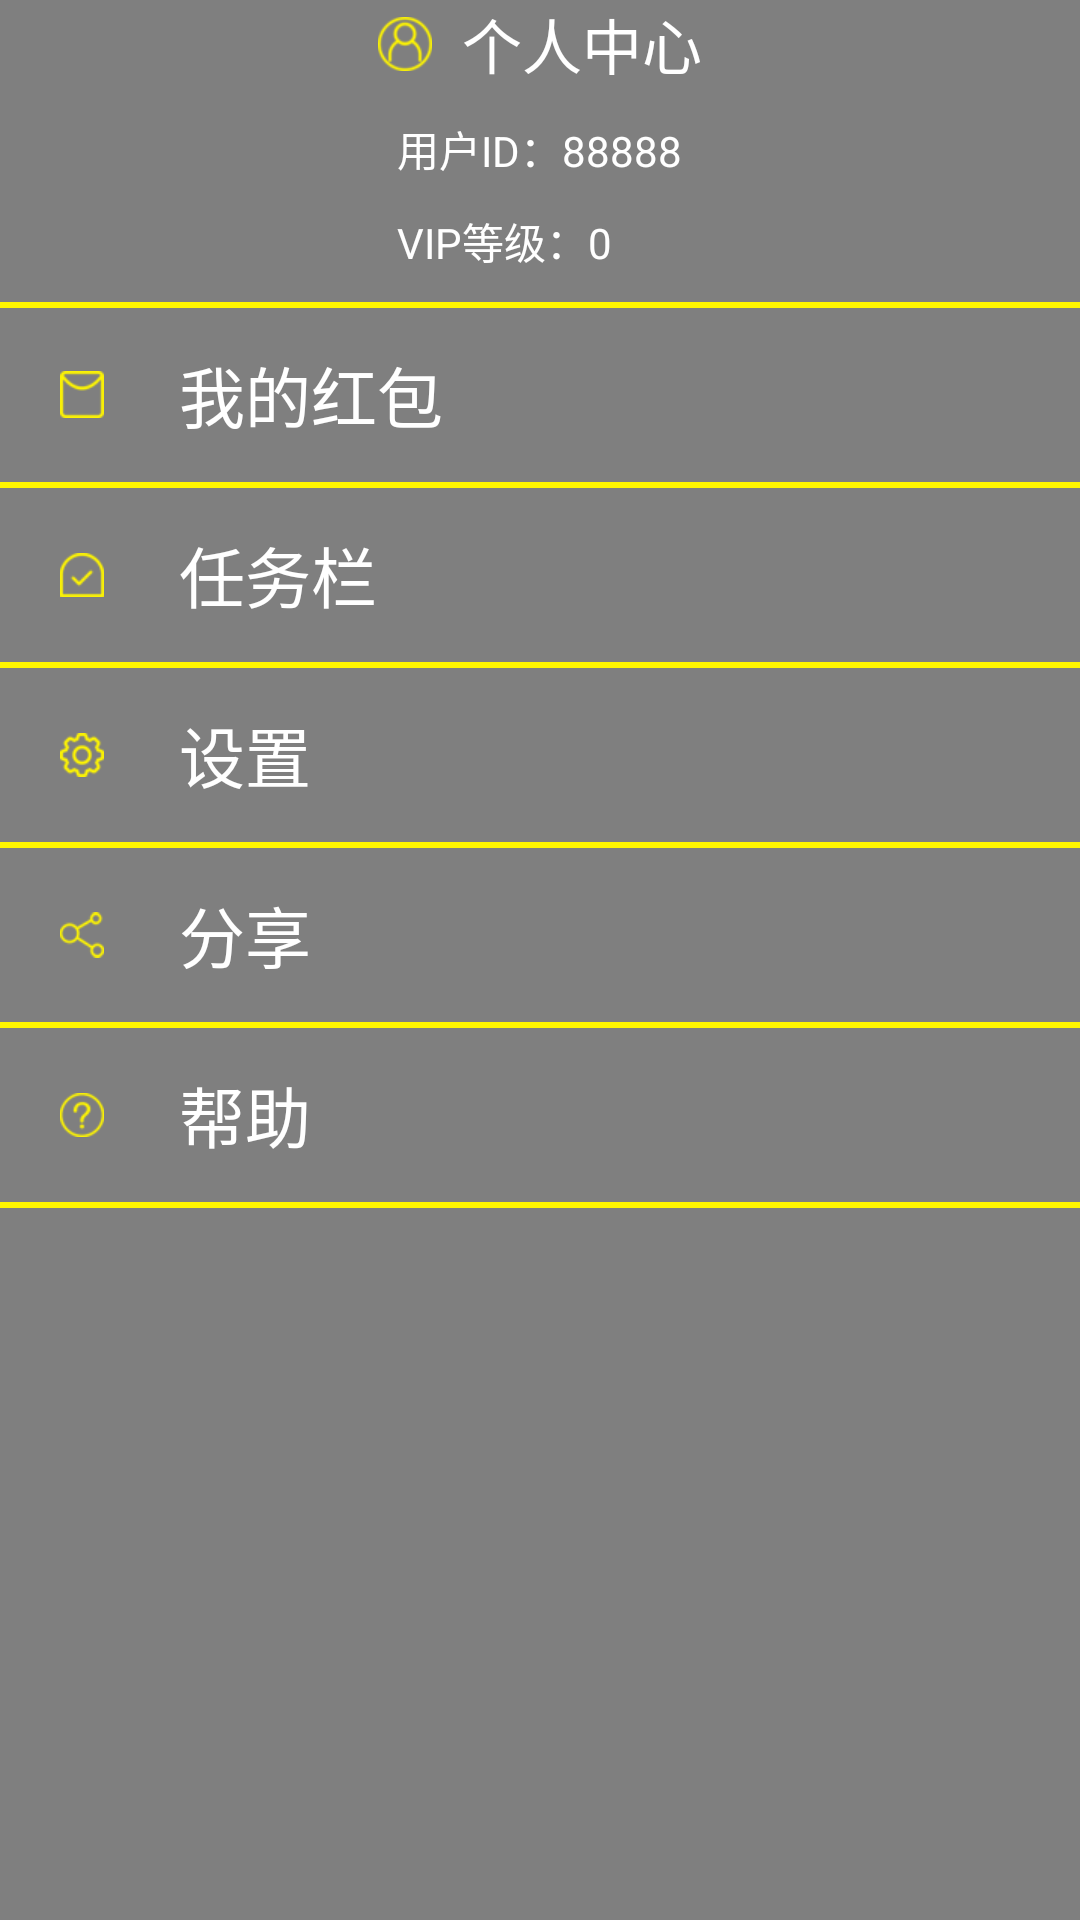

Reconstruct the res/layout file that produces this screen, plus the resources it refers to.
<!-- AndroidManifest.xml: application theme AppTheme -->
<!-- res/layout/pop_personal_center.xml -->
<?xml version="1.0" encoding="utf-8"?>
<LinearLayout xmlns:android="http://schemas.android.com/apk/res/android"
    android:layout_width="match_parent"
    android:layout_height="match_parent"
    android:background="#80000000"
    android:orientation="vertical">

    <TextView
        android:layout_width="wrap_content"
        android:layout_height="wrap_content"
        android:layout_gravity="center_horizontal"
        android:drawableLeft="@drawable/personal_center"
        android:drawablePadding="10dp"
        android:text="个人中心"
        android:textColor="#FFFFFF"
        android:textSize="20sp" />

    <LinearLayout
        android:layout_width="wrap_content"
        android:layout_height="wrap_content"
        android:layout_gravity="center_horizontal"
        android:layout_marginTop="10dp"
        android:orientation="vertical">

        <TextView
            android:id="@+id/user_id"
            android:layout_width="wrap_content"
            android:layout_height="wrap_content"
            android:text="用户ID：88888"
            android:textColor="#FFFFFF"
            android:textSize="14sp" />

        <TextView
            android:id="@+id/vip_leve"
            android:layout_width="wrap_content"
            android:layout_height="wrap_content"
            android:layout_marginTop="10dp"
            android:text="VIP等级：0"
            android:textColor="#FFFFFF"
            android:textSize="14sp" />
    </LinearLayout>

    <TextView
        android:layout_width="match_parent"
        android:layout_height="2dp"
        android:layout_marginTop="10dp"
        android:background="#fff600" />

    <TextView
        android:id="@+id/tv_my_red"
        android:layout_width="match_parent"
        android:layout_height="58dp"
        android:drawableLeft="@drawable/personal_my_red"
        android:drawablePadding="25dp"
        android:gravity="center_vertical"
        android:paddingLeft="20dp"
        android:text="我的红包"
        android:textColor="#FFFFFF"
        android:textSize="22dp" />

    <TextView
        android:layout_width="match_parent"
        android:layout_height="2dp"
        android:background="#fff600" />

    <TextView
        android:id="@+id/tv_task"
        android:layout_width="match_parent"
        android:layout_height="58dp"
        android:drawableLeft="@drawable/personal_task"
        android:drawablePadding="25dp"
        android:gravity="center_vertical"
        android:paddingLeft="20dp"
        android:text="任务栏"
        android:textColor="#FFFFFF"
        android:textSize="22dp" />

    <TextView
        android:layout_width="match_parent"
        android:layout_height="2dp"
        android:background="#fff600" />

    <TextView
        android:id="@+id/tv_seetting"
        android:layout_width="match_parent"
        android:layout_height="58dp"
        android:drawableLeft="@drawable/personal_setting"
        android:drawablePadding="25dp"
        android:gravity="center_vertical"
        android:paddingLeft="20dp"
        android:text="设置"
        android:textColor="#FFFFFF"
        android:textSize="22dp" />

    <TextView
        android:layout_width="match_parent"
        android:layout_height="2dp"
        android:background="#fff600" />

    <TextView
        android:id="@+id/tv_share"
        android:layout_width="match_parent"
        android:layout_height="58dp"
        android:drawableLeft="@drawable/personal_share"
        android:drawablePadding="25dp"
        android:gravity="center_vertical"
        android:paddingLeft="20dp"
        android:text="分享"
        android:textColor="#FFFFFF"
        android:textSize="22dp" />

    <TextView
        android:layout_width="match_parent"
        android:layout_height="2dp"
        android:background="#fff600" />

    <TextView
        android:id="@+id/tv_help"
        android:layout_width="match_parent"
        android:layout_height="58dp"
        android:drawableLeft="@drawable/personal_help"
        android:drawablePadding="25dp"
        android:gravity="center_vertical"
        android:paddingLeft="20dp"
        android:text="帮助"
        android:textColor="#FFFFFF"
        android:textSize="22dp" />

    <TextView
        android:layout_width="match_parent"
        android:layout_height="2dp"
        android:background="#fff600" />

</LinearLayout>
<!-- resources referenced by this layout -->
<resources>
  <!-- drawable personal_center: png bitmap (drawable-xxhdpi, 3671 bytes) -->
  <!-- drawable personal_help: png bitmap (drawable-xxhdpi, 2806 bytes) -->
  <!-- drawable personal_my_red: png bitmap (drawable-xxhdpi, 1954 bytes) -->
  <!-- drawable personal_setting: png bitmap (drawable-xxhdpi, 3118 bytes) -->
  <!-- drawable personal_share: png bitmap (drawable-xxhdpi, 2518 bytes) -->
  <!-- drawable personal_task: png bitmap (drawable-xxhdpi, 2235 bytes) -->
  <style name="AppTheme" parent="AppBaseTheme">
          
      </style>
  <style name="AppBaseTheme" parent="android:Theme.Light">
          
      </style>
</resources>
